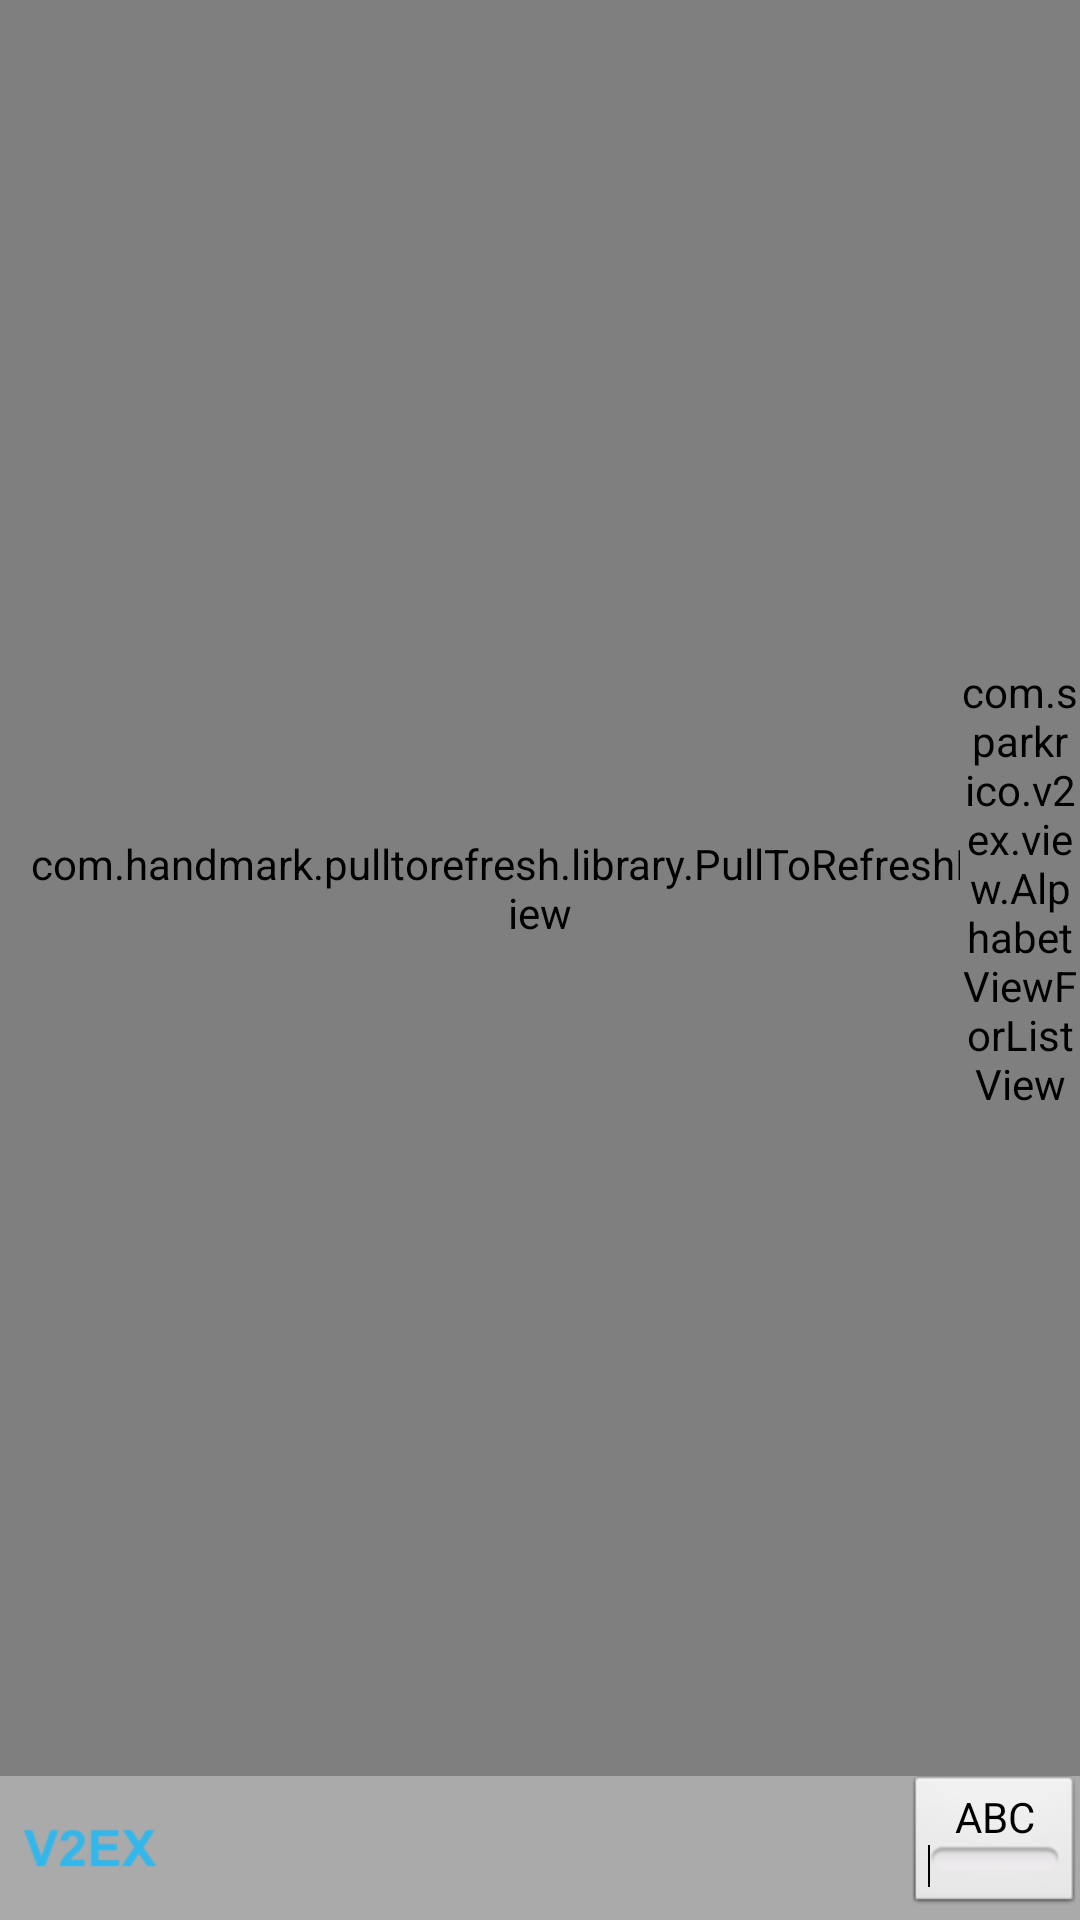

Reconstruct the res/layout file that produces this screen, plus the resources it refers to.
<!-- AndroidManifest.xml: application theme AppTheme -->
<!-- res/layout/node_list.xml -->
<?xml version="1.0" encoding="utf-8"?>
<RelativeLayout xmlns:android="http://schemas.android.com/apk/res/android"
    android:layout_width="match_parent"
    android:layout_height="match_parent" >
    
    <com.handmark.pulltorefresh.library.PullToRefreshListView
        android:id="@+id/pulltorefresh_list"
        android:layout_width="match_parent"
        android:layout_height="match_parent"
        android:layout_above="@+id/bottom_bar"
        android:fastScrollEnabled="true"
        android:paddingLeft="@dimen/list_padding"
        android:paddingRight="@dimen/list_padding" />
    
    <com.example.v2ex.view.AlphabetViewForListView
        android:id="@+id/alphabet"
        android:layout_above="@+id/bottom_bar"
        android:layout_width="40dip"
        android:layout_height="match_parent"
        android:layout_alignParentRight="true" />

    <TextView
        android:id="@+id/current"
        android:layout_width="wrap_content"
        android:layout_height="wrap_content"
        android:layout_centerInParent="true"
        android:background="@drawable/replies"
        android:padding="6dip"
        android:textColor="@android:color/white"
        android:textSize="@dimen/node_select_size"
        android:visibility="gone" />

    <TextView
        android:id="@android:id/empty"
        android:layout_width="wrap_content"
        android:layout_height="wrap_content"
        android:layout_centerInParent="true"
        android:text="@string/app_name"
        android:textSize="@dimen/node_select_size"
        android:visibility="gone" />

    <LinearLayout
        android:id="@+id/bottom_bar"
        android:layout_width="match_parent"
        android:layout_height="wrap_content"
        android:layout_alignParentBottom="true"
        android:background="@android:color/darker_gray"
        android:orientation="vertical" >

        <RelativeLayout
            android:layout_width="match_parent"
            android:layout_height="wrap_content" >

            <ImageView
                android:id="@+id/logo"
                android:layout_width="wrap_content"
                android:layout_height="wrap_content"
                android:layout_alignParentLeft="true"
                android:layout_marginLeft="6dip"
                android:layout_marginRight="6dip"
                android:contentDescription="@string/app_name"
                android:src="@drawable/ic_launcher" />

            <TextView
                android:id="@+id/app_version"
                android:layout_width="wrap_content"
                android:layout_height="wrap_content"
                android:layout_centerVertical="true"
                android:layout_toRightOf="@+id/logo" />
            
            <ToggleButton
                android:id="@+id/toggle"
                android:layout_width="wrap_content"
                android:layout_height="wrap_content"
                android:layout_alignParentRight="true"
                android:textOff="ABC"
                android:textOn="HOT" />
        </RelativeLayout>
    </LinearLayout>
    
    <ProgressBar
        android:id="@android:id/progress"
        style="?android:attr/progressBarStyleLarge"
        android:layout_width="wrap_content"
        android:layout_height="wrap_content"
        android:layout_centerInParent="true"
        android:visibility="gone" />

</RelativeLayout>
<!-- resources referenced by this layout -->
<resources>
  <dimen name="list_padding">10dp</dimen>
  <dimen name="node_select_size">36sp</dimen>
  <!-- drawable ic_launcher: png bitmap (drawable-hdpi, 1183 bytes) -->
  <!-- drawable replies (drawable) -->
  <?xml version="1.0" encoding="utf-8"?>
  <shape xmlns:android="http://schemas.android.com/apk/res/android" >
      
      <solid android:color="@color/replies"/>
      
      
      <stroke
          android:width="0.7dp"
          android:color="@color/replies" />
      
       
      <corners 
          android:topLeftRadius="5dp" 
          android:topRightRadius="5dp" 
          android:bottomLeftRadius="5dp" 
          android:bottomRightRadius="5dp"/>
      
      <padding android:left="2dip"
          android:top="2dip"
          android:right="2dip"
          android:bottom="2dip"/>
      
  </shape>
  <string name="app_name">v2ex</string>
  <style name="AppTheme" parent="AppBaseTheme">
          
      </style>
  <color name="replies">#ffAAB0C6</color>
  <style name="AppBaseTheme" parent="android:Theme.Light">
          
      </style>
</resources>
